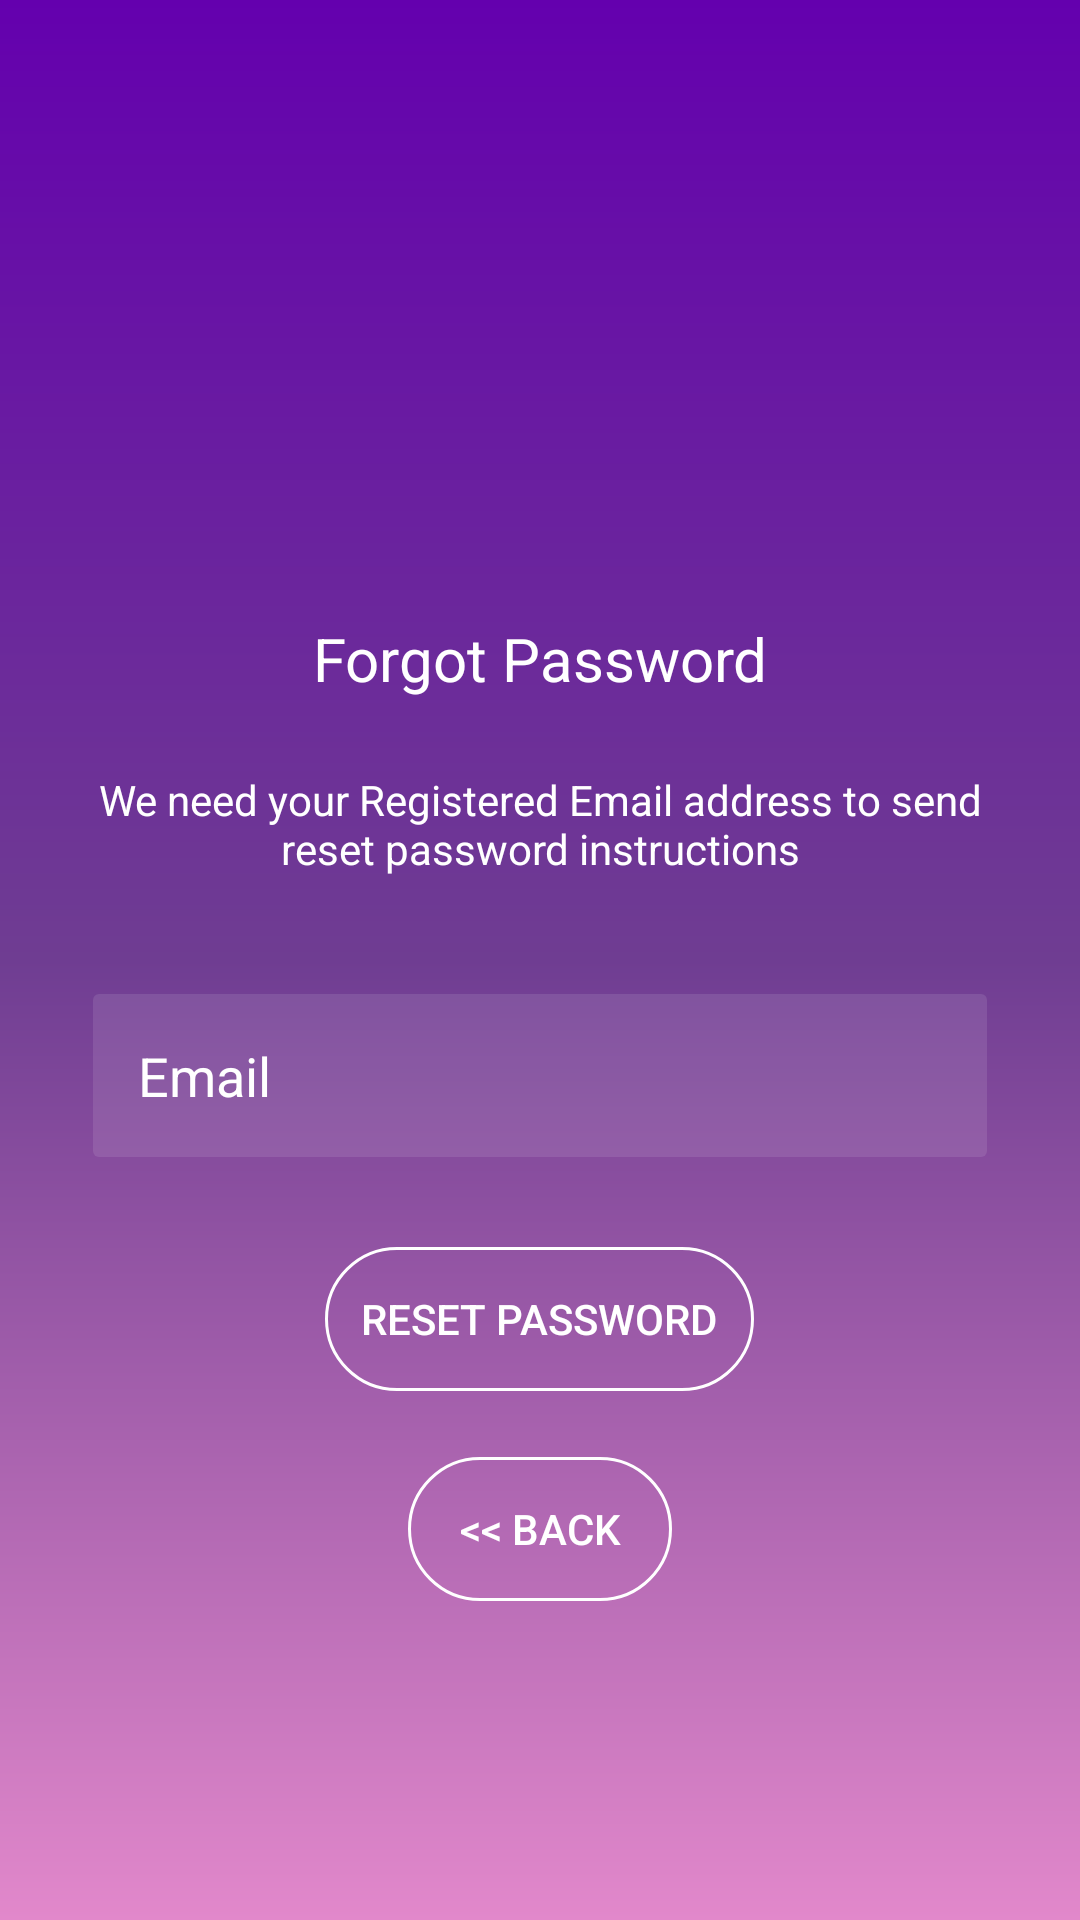

The Android layout XML behind this screen, and the referenced resources:
<!-- AndroidManifest.xml: application theme AppTheme -->
<!-- res/layout/activity_reset.xml -->
<?xml version="1.0" encoding="utf-8"?>
<RelativeLayout xmlns:android="http://schemas.android.com/apk/res/android"
    xmlns:app="http://schemas.android.com/apk/res-auto"
    xmlns:tools="http://schemas.android.com/tools"
    android:layout_width="match_parent"
    android:layout_height="match_parent"
    android:id="@+id/forgot_reset"
    android:background="@drawable/background_ui"
    tools:context=".ForgotPasswordActivity"
    tools:ignore="ResourceName">

    <ScrollView
        android:layout_width="match_parent"
        android:layout_height="match_parent">

        <LinearLayout
            android:id="@+id/linearLayout2"
            android:layout_width="wrap_content"
            android:layout_height="wrap_content"
            android:gravity="center"
            android:orientation="vertical"
            android:layout_gravity="center"
            android:padding="16dp">


            <ImageView
                android:layout_width="80dp"
                android:layout_height="80dp"
                android:layout_gravity="center_horizontal"
                android:layout_marginBottom="10dp"
                android:contentDescription="@string/sefnet"
                app:srcCompat="@drawable/welcome_sesyme" />

            <TextView
                android:layout_width="wrap_content"
                android:layout_height="wrap_content"
                android:layout_gravity="center_horizontal"
                android:padding="10dp"
                android:text="@string/forgot_password"
                android:textColor="@android:color/white"
                android:textSize="20dp"
                tools:ignore="SpUsage" />

            <TextView
                android:layout_width="wrap_content"
                android:layout_height="wrap_content"
                android:layout_marginBottom="10dp"
                android:gravity="center_horizontal"
                android:padding="14dp"
                android:text="@string/forgot_password_msg"
                android:textColor="@android:color/white"
                android:textSize="14sp" />


            <EditText
                android:id="@+id/registered_email_id"
                android:layout_width="match_parent"
                android:layout_height="wrap_content"
                android:layout_marginLeft="15dp"
                android:layout_marginTop="15dp"
                android:layout_marginRight="15dp"
                android:layout_marginBottom="10dp"
                android:background="@drawable/et_ui"
                android:hint="@string/hint_email"
                android:inputType="textEmailAddress"
                android:paddingStart="15dp"
                android:paddingLeft="15dp"
                android:paddingTop="15dp"
                android:paddingEnd="15dp"
                android:paddingRight="15dp"
                android:paddingBottom="15dp"
                android:textColor="@android:color/white"
                android:textColorHint="@color/white"
                tools:ignore="Autofill" />


            

            <Button
                android:id="@+id/btSubmit"
                android:layout_width="wrap_content"
                android:layout_height="wrap_content"
                android:layout_marginTop="20dp"
                android:paddingStart="12dp"
                android:paddingEnd="12dp"
                android:background="@drawable/button_interests"
                android:text="@string/btn_reset_password"
                android:textColor="@android:color/white" />

            <Button
                android:id="@+id/backToLoginBtn"
                android:layout_width="wrap_content"
                android:layout_height="wrap_content"
                android:layout_marginTop="22dp"
                android:background="@drawable/button_interests"
                android:text="@string/btn_back"
                android:textColor="@color/white" />

        </LinearLayout>
    </ScrollView>

    <ProgressBar
        android:id="@+id/progressBar"
        android:layout_width="30dp"
        android:layout_height="30dp"
        android:layout_gravity="center|bottom"
        android:layout_marginBottom="20dp"
        android:visibility="gone"
        android:layout_centerInParent="true"/>


</RelativeLayout>
<!-- resources referenced by this layout -->
<resources>
  <color name="white">#ffffff</color>
  <!-- drawable background_ui (drawable) -->
  <?xml version="1.0" encoding="utf-8"?>
  <shape xmlns:android="http://schemas.android.com/apk/res/android">
      <gradient
          android:startColor="@color/colorPrimary"
          android:centerColor="@color/colorPrimaryDark"
          android:endColor="@color/lightPurple"
          android:angle="-135" />
  </shape>
  <!-- drawable button_interests (drawable) -->
  <?xml version="1.0" encoding="utf-8"?>
  <selector xmlns:android="http://schemas.android.com/apk/res/android" >
      <item android:state_pressed="true" >
          <shape android:shape="rectangle"  >
              <corners android:radius="100dip" />
              <stroke android:width="1dip" android:color="@color/white" />
              <solid android:color="#fff"/>
              
          </shape>
      </item>
      <item android:state_focused="true">
          <shape android:shape="rectangle"  >
              <corners android:radius="100dip" />
              <stroke android:width="1dip" android:color="@color/white" />
              <solid android:color="#fff"/>
          </shape>
      </item>
      <item >
          <shape android:shape="rectangle"  >
              <corners android:radius="100dip" />
              <stroke android:width="1dip" android:color="@color/white" />
              <gradient android:angle="-90" android:startColor="#00000000" android:endColor="#00000000" />
          </shape>
      </item>
  </selector>
  <!-- drawable et_ui (drawable) -->
  <?xml version="1.0" encoding="utf-8"?>
  <shape xmlns:android="http://schemas.android.com/apk/res/android">
      <solid android:color="@color/login_form_details_light" />
      <corners android:radius="2dp"/>
  </shape>
  <string name="btn_back">&lt;&lt; Back</string>
  <string name="btn_reset_password">Reset Password</string>
  <string name="forgot_password">Forgot Password</string>
  <string name="forgot_password_msg">We need your Registered Email address to send reset password instructions</string>
  <string name="hint_email">Email</string>
  <string name="sefnet">SEFNET</string>
  <style name="AppTheme" parent="Theme.AppCompat.Light.DarkActionBar">
          
          <item name="colorPrimary">@color/colorPrimary</item>
          <item name="colorPrimaryDark">@color/colorPrimaryDark</item>
          <item name="colorAccent">@color/colorAccent</item>
      </style>
  <color name="colorPrimary">#6400AE</color>
  <color name="colorPrimaryDark">#6f3d92</color>
  <color name="lightPurple">#E288CB</color>
  <color name="login_form_details_light">#1affffff</color>
  <color name="colorAccent">#6400AE</color>
</resources>
